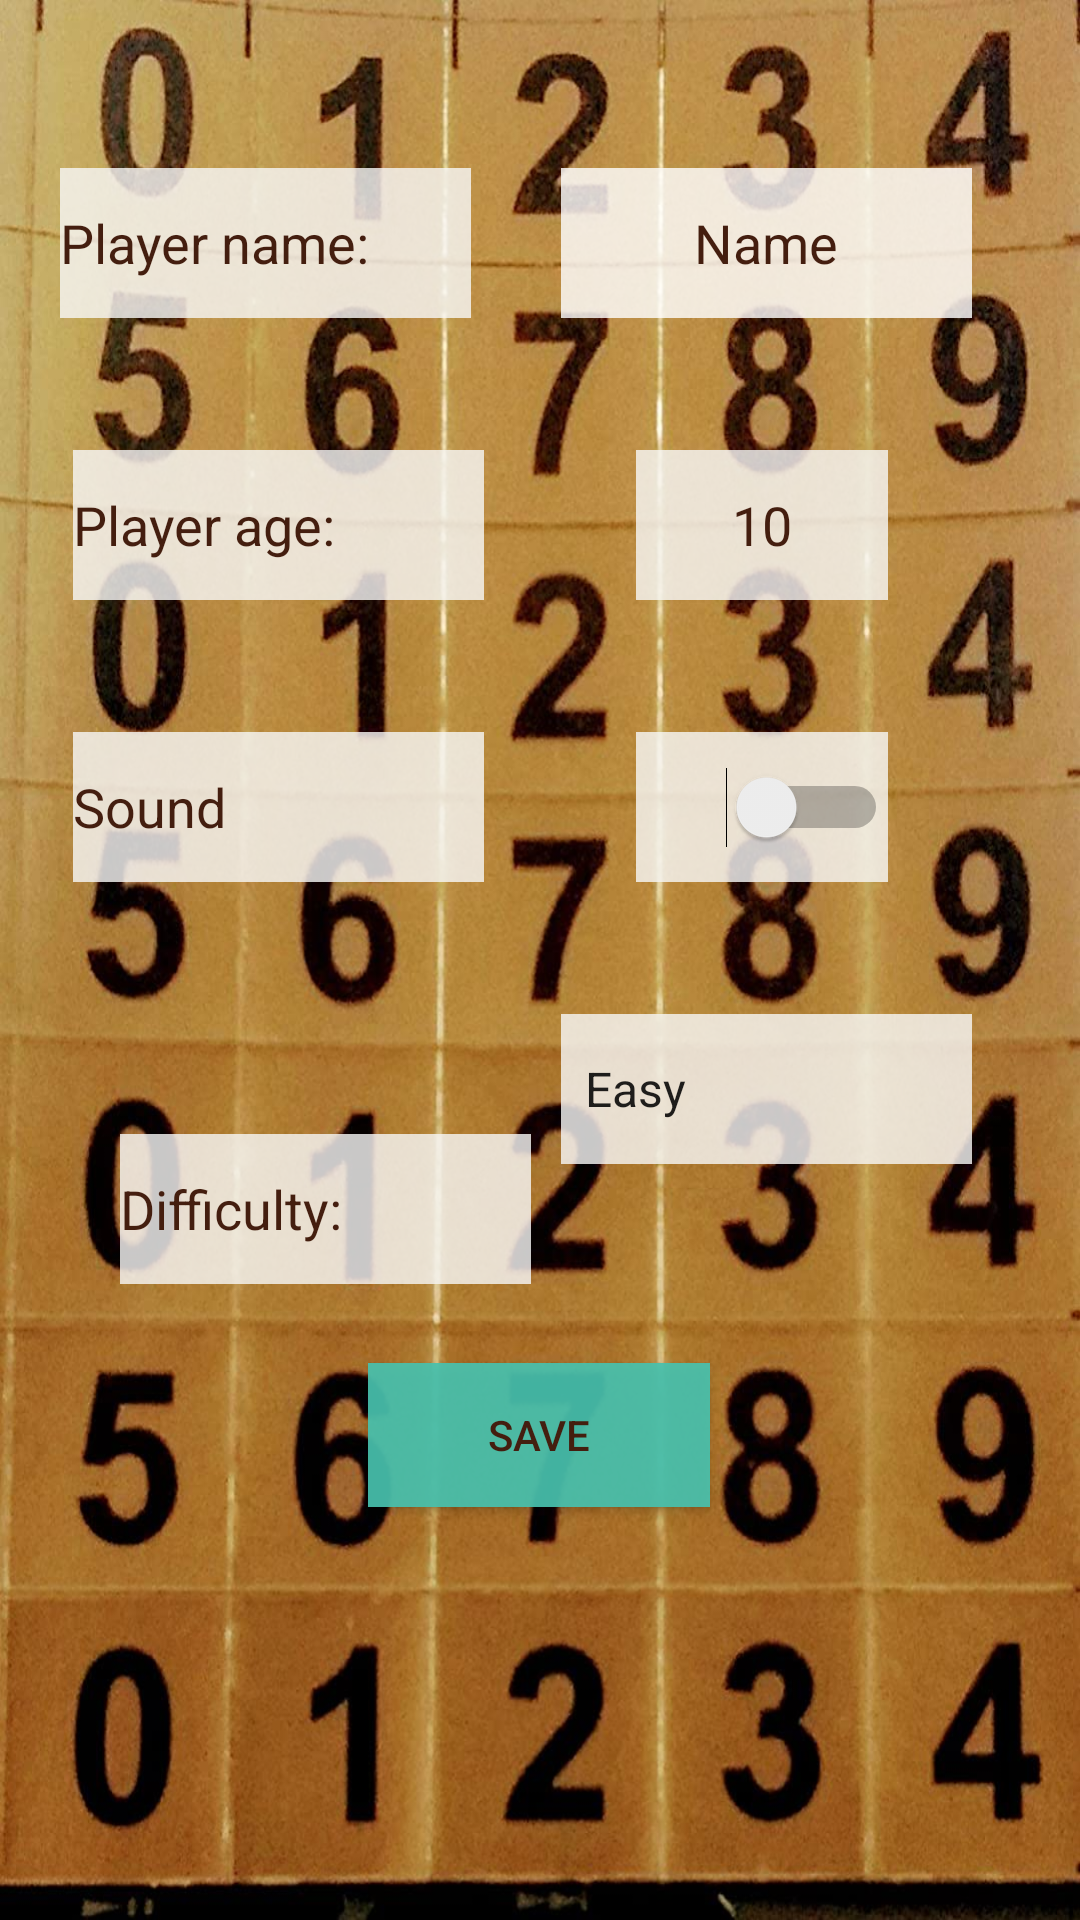

Layout XML and referenced resources for this Android screen:
<!-- AndroidManifest.xml: application theme AppTheme -->
<!-- res/layout/activity_settings.xml -->
<?xml version="1.0" encoding="utf-8"?>
<androidx.constraintlayout.widget.ConstraintLayout xmlns:android="http://schemas.android.com/apk/res/android"
    xmlns:app="http://schemas.android.com/apk/res-auto"
    xmlns:tools="http://schemas.android.com/tools"
    android:layout_width="fill_parent"
    android:layout_height="fill_parent"
    android:fillViewport="true"
    android:layout_gravity="center"
    android:background="@drawable/number14"
    tools:context=".SettingsActivity">

    <TextView
        android:id="@+id/setNameL"
        android:layout_width="137dp"
        android:layout_height="50dp"
        android:layout_marginTop="56dp"
        android:background="@color/whiteTransparent"
        android:gravity="center|start"
        android:text="@string/player_name_settings_l"
        android:textColor="@color/TextColor"
        android:textSize="18sp"
        app:layout_constraintEnd_toStartOf="@+id/NameInp"
        app:layout_constraintHorizontal_bias="0.401"
        app:layout_constraintStart_toStartOf="parent"
        app:layout_constraintTop_toTopOf="parent" />

    <TextView
        android:id="@+id/AgeL"
        android:layout_width="137dp"
        android:layout_height="50dp"
        android:layout_marginTop="44dp"
        android:background="@color/whiteTransparent"
        android:gravity="center|start"
        android:text="@string/player_age_settings_l"
        android:textColor="@color/TextColor"
        android:textSize="18sp"
        app:layout_constraintEnd_toStartOf="@+id/ageInp"
        app:layout_constraintHorizontal_bias="0.325"
        app:layout_constraintStart_toStartOf="parent"
        app:layout_constraintTop_toBottomOf="@+id/setNameL" />

    <EditText
        android:id="@+id/NameInp"
        android:layout_width="137dp"
        android:layout_height="50dp"
        android:layout_marginTop="56dp"
        android:layout_marginEnd="36dp"
        android:background="@color/whiteTransparent"
        android:backgroundTint="#FFFFFF"
        android:ems="10"
        android:gravity="center"
        android:hint="@string/player_name_settings_i"
        android:importantForAutofill="no"
        android:inputType="textPersonName"
        android:text="@string/player_name_settings_i"
        android:textAlignment="center"
        android:textColor="@color/TextColor"
        app:layout_constraintEnd_toEndOf="parent"
        app:layout_constraintTop_toTopOf="parent"
        tools:targetApi="o" />

    <Switch
        android:id="@+id/soundSettings"
        android:layout_width="84dp"
        android:layout_height="50dp"
        android:layout_marginTop="44dp"
        android:layout_marginEnd="64dp"
        android:background="@color/whiteTransparent"
        android:checked="false"
        android:textSize="18sp"
        app:layout_constraintEnd_toEndOf="parent"
        app:layout_constraintTop_toBottomOf="@+id/ageInp" />

    <Button
        android:id="@+id/SaveSetting"
        android:layout_width="114dp"
        android:layout_height="wrap_content"
        android:background="@color/buttonColor"
        android:onClick="saveSetting"
        android:text="@string/save_btn"
        android:textColor="@color/TextColor"
        app:layout_constraintBottom_toBottomOf="parent"
        app:layout_constraintEnd_toEndOf="parent"
        app:layout_constraintHorizontal_bias="0.498"
        app:layout_constraintStart_toStartOf="parent"
        app:layout_constraintTop_toBottomOf="@+id/SoundsDifficulty"
        app:layout_constraintVertical_bias="0.325" />

    <Spinner
        android:id="@+id/SoundsDifficulty"
        android:layout_width="137dp"
        android:layout_height="50dp"
        android:layout_marginTop="44dp"
        android:layout_marginEnd="36dp"
        android:background="@color/whiteTransparent"
        android:entries="@array/difficulty_values"
        android:gravity="center"
        android:textAlignment="gravity"
        app:layout_constraintEnd_toEndOf="parent"
        app:layout_constraintHorizontal_bias="1.0"
        app:layout_constraintStart_toEndOf="@+id/settings_level"
        app:layout_constraintTop_toBottomOf="@+id/soundSettings" />

    <TextView
        android:id="@+id/soundL"
        android:layout_width="137dp"
        android:layout_height="50dp"
        android:layout_marginTop="44dp"
        android:background="@color/whiteTransparent"
        android:gravity="center|start"
        android:text="@string/sound_settings_l"
        android:textColor="@color/TextColor"
        android:textSize="18sp"
        app:layout_constraintBottom_toTopOf="@+id/settings_level"
        app:layout_constraintEnd_toStartOf="@+id/soundSettings"
        app:layout_constraintHorizontal_bias="0.325"
        app:layout_constraintStart_toStartOf="parent"
        app:layout_constraintTop_toBottomOf="@+id/AgeL"
        app:layout_constraintVertical_bias="0.0" />

    <EditText
        android:id="@+id/ageInp"
        android:layout_width="84dp"
        android:layout_height="50dp"
        android:layout_marginTop="44dp"
        android:layout_marginEnd="64dp"
        android:background="@color/whiteTransparent"
        android:ems="10"
        android:gravity="center"
        android:hint="@string/player_age_settings_i"
        android:importantForAutofill="no"
        android:inputType="number"
        android:text="@string/player_age_settings_i"
        android:textColor="@color/TextColor"
        app:layout_constraintEnd_toEndOf="parent"
        app:layout_constraintTop_toBottomOf="@+id/NameInp"
        tools:targetApi="o" />

    <TextView
        android:id="@+id/settings_level"
        android:layout_width="137dp"
        android:layout_height="50dp"
        android:layout_marginStart="40dp"
        android:layout_marginBottom="212dp"
        android:background="@color/whiteTransparent"
        android:gravity="center|start"
        android:text="@string/game_level"
        android:textColor="@color/TextColor"
        android:textSize="18sp"
        app:layout_constraintBottom_toBottomOf="parent"
        app:layout_constraintStart_toStartOf="parent" />

</androidx.constraintlayout.widget.ConstraintLayout>
<!-- resources referenced by this layout -->
<resources>
  <string-array name="difficulty_values">
          <item>Easy</item>
          <item>Medium</item>
          <item>Hard</item>
      </string-array>
  <color name="TextColor">#441E0F</color>
  <color name="buttonColor">#EB48C2AE</color>
  <color name="whiteTransparent">#CEF8F8F7</color>
  <!-- drawable number14: jpg bitmap (drawable, 152606 bytes) -->
  <string name="game_level">Difficulty:</string>
  <string name="player_age_settings_i">10</string>
  <string name="player_age_settings_l">Player age:</string>
  <string name="player_name_settings_i">Name</string>
  <string name="player_name_settings_l">Player name:</string>
  <string name="save_btn">Save</string>
  <string name="sound_settings_l">Sound</string>
  <style name="AppTheme" parent="Theme.AppCompat.Light.DarkActionBar">
          
          <item name="colorPrimary">@color/colorPrimary</item>
          <item name="colorPrimaryDark">@color/colorPrimaryDark</item>
          <item name="colorAccent">@color/colorAccent</item>
          <item name="android:actionBarStyle">@style/Widget.Styled.ActionBar</item>
          <item name="actionBarStyle">@style/Widget.Styled.ActionBar</item>
          <item name="android:statusBarColor">@color/colorPrimaryDark</item>
      </style>
  <color name="colorPrimary">#008577</color>
  <color name="colorPrimaryDark">	#18191e</color>
  <color name="colorAccent">#4597DA</color>
  <style name="Widget.Styled.ActionBar" parent="@style/Widget.AppCompat.Light.ActionBar">
  
          <item name="android:background">@color/Title_Bar_Color</item>
          <item name="background">@color/Title_Bar_Color</item>
      </style>
  <color name="Title_Bar_Color">#baa34d</color>
</resources>
